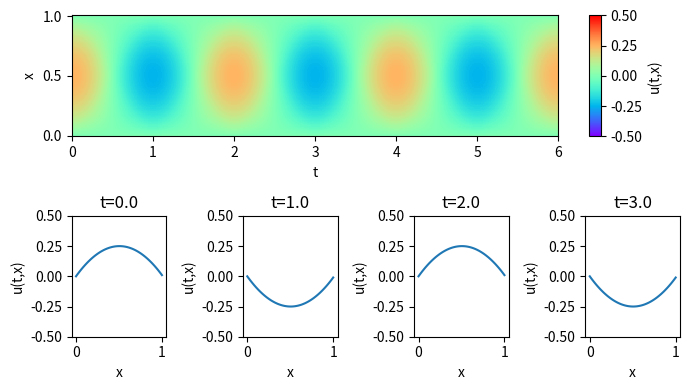

Recreate this plot in Python.
import matplotlib.pyplot as plt
import numpy as np
from matplotlib.pyplot import figure
from matplotlib.gridspec import GridSpec
from matplotlib.colors import Normalize
import math
from scipy.integrate import quad

# plot's a solution to the wave equation using BCs and ICs with Dirichlet BCs

# define the conditions
L = 1
BC = 0
c = 6
T = 6


def IC_u(x):
    return x * (1 - x)


def IC_u_t(x):
    return 0


# define coefficients for series solution

def alpha_int(x, n):
    return IC_u(x) * math.sin((c * n * math.pi * x) / L)


def beta_int(x, n):
    return IC_u_t(x) * math.sin((c * n * math.pi * x) / L)


def alpha(n):
    return 2 / L * quad(alpha_int, 0, L, args=n)[0]


def beta(n):
    return 2 / (n * math.pi * c) * quad(beta_int, 0, L, args=n)[0]


# define the solution for the wave up to some some finite series

def u_series(x, t, n):
    wave = 0
    """
    for i in range(1, n):
        alpha_val = alpha(i) * math.cos((i * c * math.pi * t) / L)
        beta_val = beta(i) * math.sin((i * c * math.pi * t) / L)
        total_val = (alpha_val + beta_val) * math.sin((i * math.pi * x) / L)
        wave = wave + total_val
    """

    for i in range(1, n * 2):
        if i % 2 != 0:
            wave += (8 / (i ** 3 * math.pi ** 3)) * math.sin(i * math.pi * x) * math.cos(c * i * math.pi * t)
    return wave


x_points = 100
t_points = 1200
x_flat = np.linspace(0, L, x_points)
t_flat = np.linspace(0, T, t_points)
wave = np.zeros((x_flat.__len__(), t_flat.__len__()))

for i in range(0, x_flat.__len__()):
    for j in range(0, t_flat.__len__()):
        wave[i, j] = u_series(i / x_points, j / t_points, 100)
    if i % 10 == 0:
        print(i)

t, x = np.meshgrid(t_flat, x_flat)
# plot u(t,x) distribution as a color-map
fig = plt.figure(figsize=(7, 4))
gs = GridSpec(2, 4)
plt.subplot(gs[0, :])
vmin, vmax = -0.5, +0.5
plt.pcolormesh(t, x, wave, cmap='rainbow', norm=Normalize(vmin=vmin, vmax=vmax))
plt.xlabel('t')
plt.ylabel('x')
cbar = plt.colorbar(pad=0.05, aspect=10)
cbar.set_label('u(t,x)')
cbar.mappable.set_clim(vmin, vmax)
t_cross_sections = [0, 1, 2, 3]
time = 0
for i, t_cs in enumerate(t_cross_sections):
    plt.subplot(gs[1, i])
    tx = np.stack([np.full(t.shape, t_cs), x], axis=-1)
    u = wave[:, time]
    plt.plot(x_flat, u)
    plt.title('t={}'.format(str(time * T / t_points)))
    plt.xlabel('x')
    plt.ylabel('u(t,x)')
    plt.ylim([-0.5, 0.5])
    time = time + round(t_points / T)
    plt.tight_layout()

plt.savefig('result_anytc_wave', transparent=True)
plt.show()
